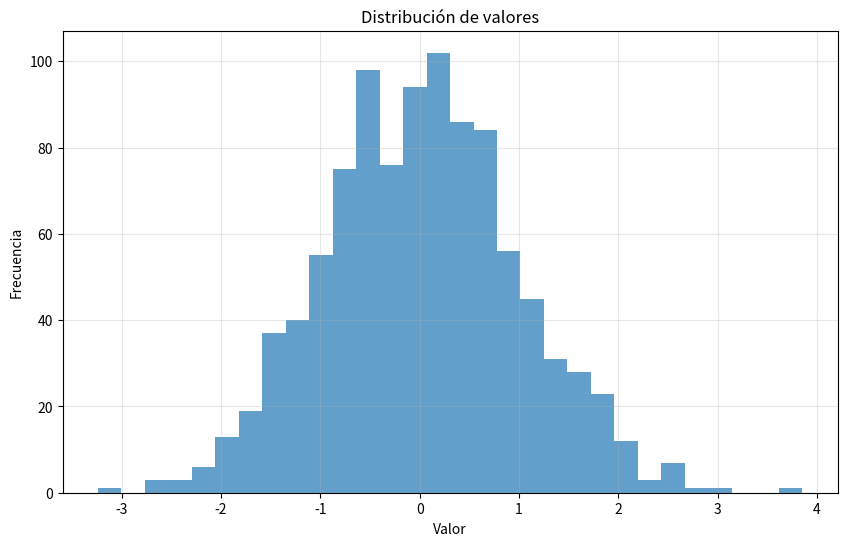

Here is the Python script that generated this plot:
'''Importaciones siguiendo convenciones estándar'''
import numpy as np
import pandas as pd
import matplotlib.pyplot as plt

# Generar datos de ejemplo
np.random.seed(42)  # Para reproducibilidad
datos = np.random.normal(loc=0, scale=1, size=1000)

# Crear DataFrame
df = pd.DataFrame({
    'valores': datos,
    'valores_cuadrado': datos ** 2,
    'valores_abs': np.abs(datos)
})

# Estadísticas descriptivas
print("Estadísticas descriptivas:")
print(df.describe())

# Visualización básica
plt.figure(figsize=(10, 6))
plt.hist(df['valores'], bins=30, alpha=0.7)
plt.title('Distribución de valores')
plt.xlabel('Valor')
plt.ylabel('Frecuencia')
plt.grid(True, alpha=0.3)
plt.show()
